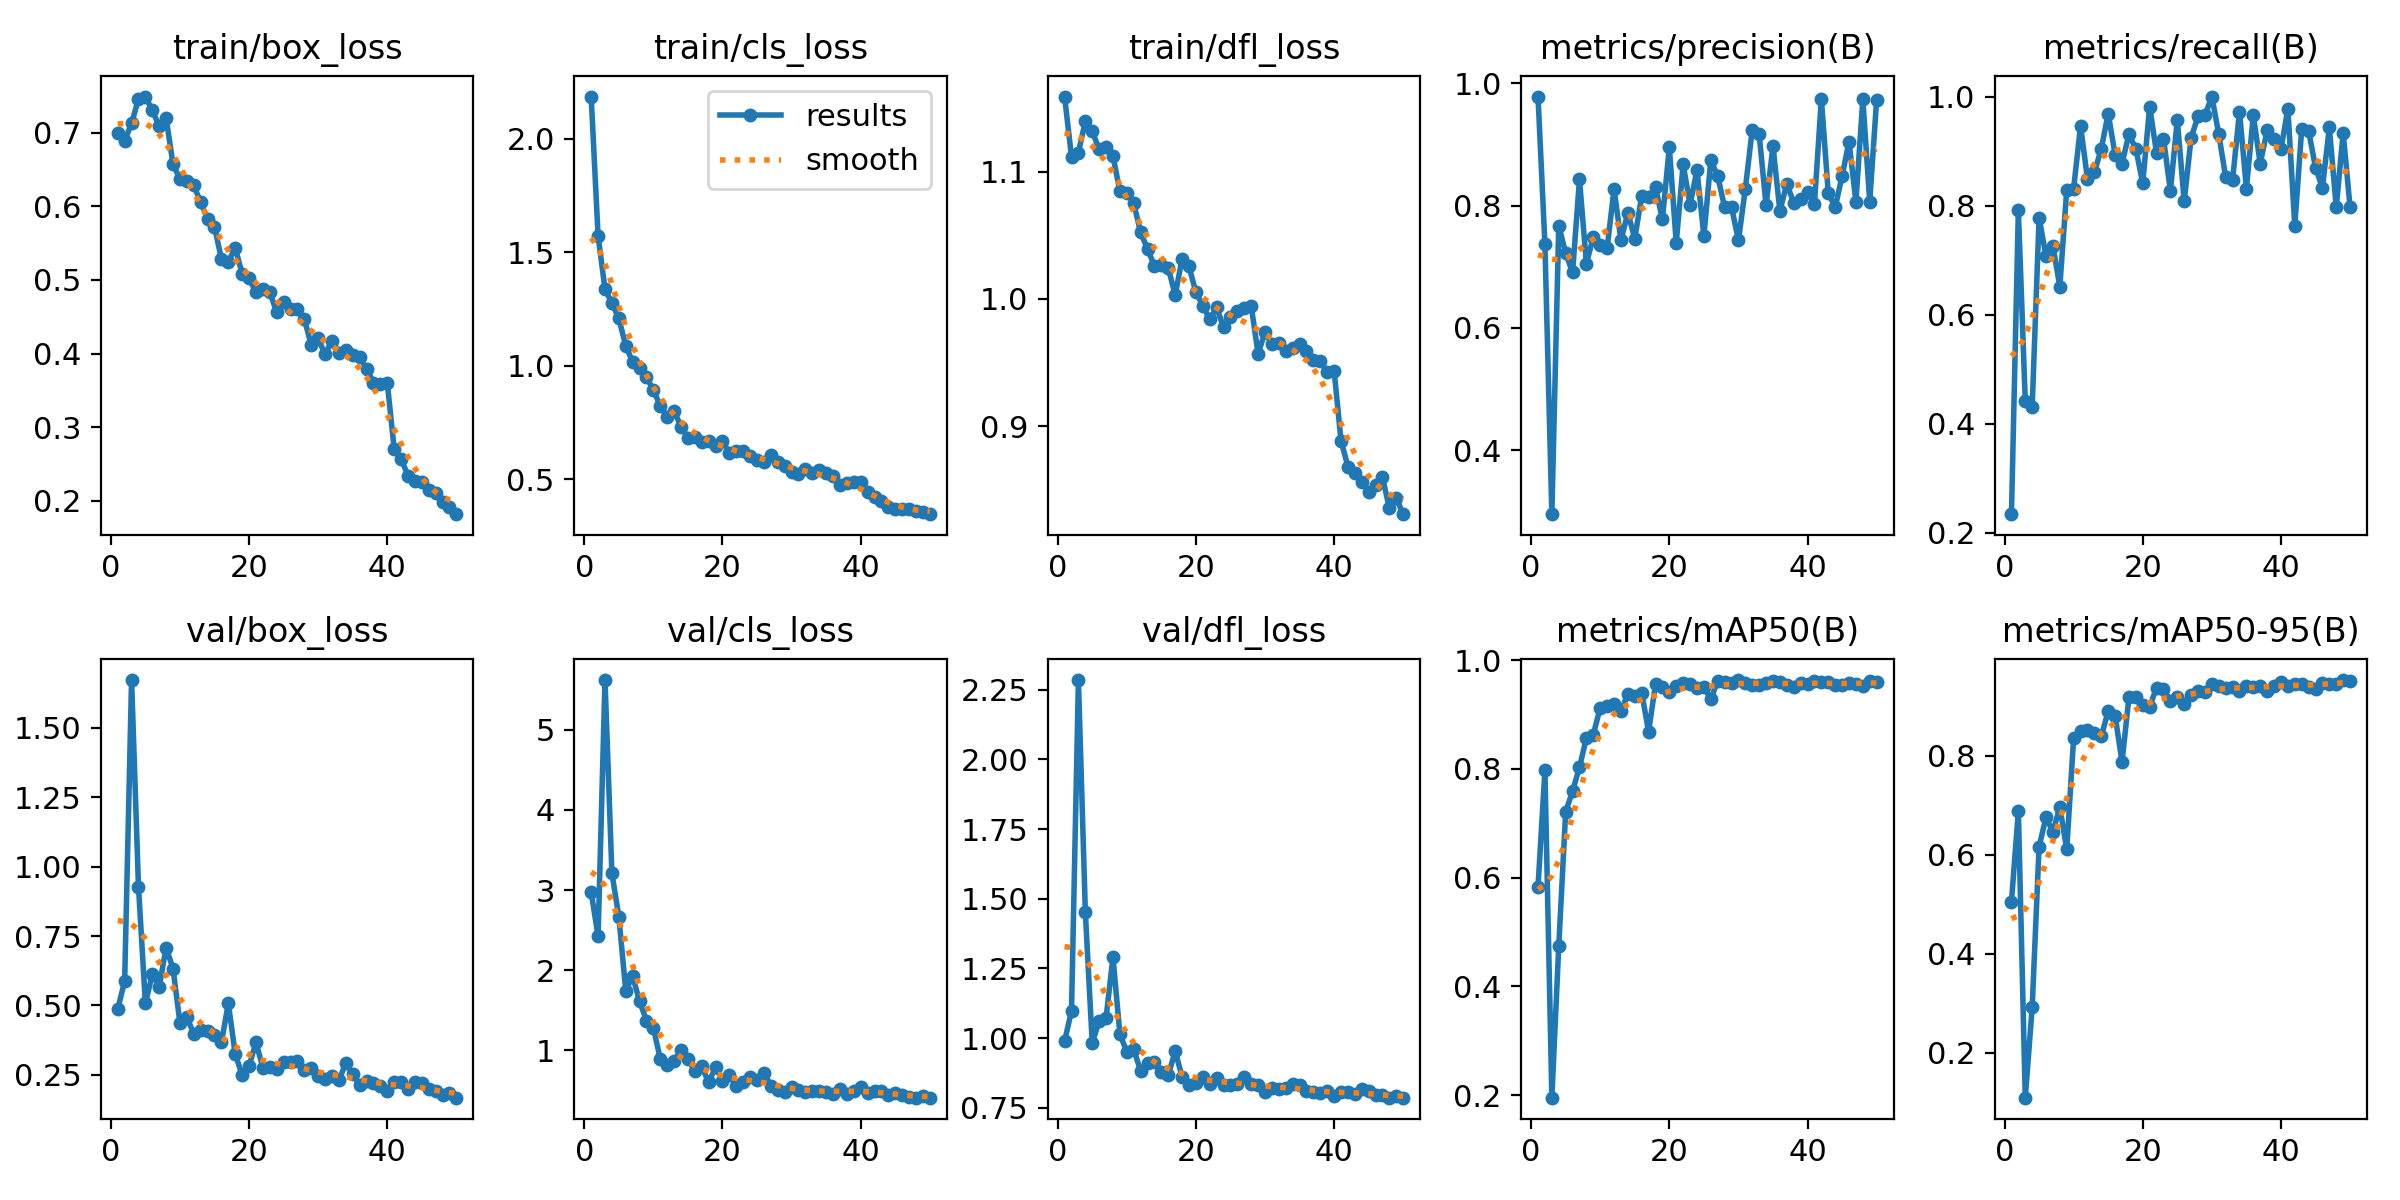

Data behind this chart, as committed beside it:
epoch, time, train/box_loss, train/cls_loss, train/dfl_loss, metrics/precision(B), metrics/recall(B), metrics/mAP50(B), metrics/mAP50-95(B), val/box_loss, val/cls_loss, val/dfl_loss, lr/pg0, lr/pg1, lr/pg2
1, 22.38, 0.6992, 2.186, 1.159, 0.9786, 0.234, 0.5838, 0.5051, 0.4872, 2.972, 0.9888, 0.0005001, 0.0005001, 0.0005001
2, 33.77, 0.6889, 1.572, 1.112, 0.7368, 0.7913, 0.7975, 0.6888, 0.588, 2.423, 1.098, 0.0009967, 0.0009967, 0.0009967
3, 44.04, 0.7128, 1.337, 1.115, 0.295, 0.4409, 0.1955, 0.1087, 1.671, 5.622, 2.284, 0.001473, 0.001473, 0.001473
4, 54.33, 0.746, 1.276, 1.139, 0.7673, 0.431, 0.4743, 0.2916, 0.9279, 3.211, 1.452, 0.001568, 0.001568, 0.001568
5, 64.6, 0.7492, 1.208, 1.131, 0.7221, 0.7779, 0.7211, 0.6167, 0.5072, 2.669, 0.9815, 0.001535, 0.001535, 0.001535
6, 75.35, 0.7306, 1.088, 1.117, 0.6908, 0.7075, 0.7594, 0.6758, 0.612, 1.746, 1.063, 0.001502, 0.001502, 0.001502
7, 86.57, 0.7087, 1.017, 1.119, 0.8429, 0.7263, 0.8034, 0.6465, 0.5675, 1.923, 1.073, 0.001469, 0.001469, 0.001469
8, 97.61, 0.7202, 0.9907, 1.112, 0.7052, 0.6514, 0.857, 0.6965, 0.7083, 1.613, 1.291, 0.001436, 0.001436, 0.001436
9, 110.2, 0.657, 0.9494, 1.085, 0.7485, 0.8287, 0.8631, 0.6111, 0.633, 1.371, 1.014, 0.001403, 0.001403, 0.001403
10, 125.2, 0.6374, 0.8939, 1.083, 0.7349, 0.8313, 0.9128, 0.8369, 0.4373, 1.281, 0.9513, 0.00137, 0.00137, 0.00137
11, 145.2, 0.635, 0.8218, 1.075, 0.7302, 0.9465, 0.9152, 0.8515, 0.4571, 0.8906, 0.9592, 0.001337, 0.001337, 0.001337
12, 160.2, 0.6285, 0.7743, 1.052, 0.8274, 0.8491, 0.9188, 0.8529, 0.3988, 0.8118, 0.8828, 0.001304, 0.001304, 0.001304
13, 171.7, 0.6055, 0.8018, 1.039, 0.7432, 0.8608, 0.9068, 0.8459, 0.4113, 0.862, 0.9123, 0.001271, 0.001271, 0.001271
14, 183.9, 0.5827, 0.731, 1.026, 0.7884, 0.9043, 0.9381, 0.8401, 0.4092, 1.004, 0.9149, 0.001238, 0.001238, 0.001238
15, 195.7, 0.5722, 0.6833, 1.026, 0.746, 0.9688, 0.935, 0.8907, 0.3941, 0.885, 0.8792, 0.001205, 0.001205, 0.001205
16, 207.7, 0.5287, 0.6882, 1.024, 0.8161, 0.8929, 0.9406, 0.8819, 0.3669, 0.7456, 0.8667, 0.001172, 0.001172, 0.001172
17, 224.4, 0.5248, 0.6643, 1.003, 0.8148, 0.877, 0.8688, 0.7877, 0.5075, 0.7972, 0.9533, 0.001139, 0.001139, 0.001139
18, 236.1, 0.5435, 0.6664, 1.031, 0.8302, 0.931, 0.9558, 0.9186, 0.3255, 0.5982, 0.8612, 0.001106, 0.001106, 0.001106
19, 247.6, 0.5084, 0.6465, 1.026, 0.7775, 0.9043, 0.9515, 0.9198, 0.2496, 0.7863, 0.833, 0.001073, 0.001073, 0.001073
20, 258.7, 0.502, 0.6664, 1.005, 0.8955, 0.8408, 0.9417, 0.9036, 0.2819, 0.6206, 0.8382, 0.00104, 0.00104, 0.00104
21, 270.4, 0.483, 0.6177, 0.9947, 0.7391, 0.9816, 0.9529, 0.8994, 0.3672, 0.6876, 0.8602, 0.001007, 0.001007, 0.001007
22, 282.8, 0.4871, 0.6249, 0.984, 0.8674, 0.896, 0.9574, 0.9386, 0.2765, 0.553, 0.8353, 0.0009739, 0.0009739, 0.0009739
23, 294.5, 0.4835, 0.6231, 0.9934, 0.8013, 0.923, 0.9557, 0.9362, 0.2795, 0.6014, 0.8569, 0.0009409, 0.0009409, 0.0009409
24, 306.4, 0.456, 0.6036, 0.9776, 0.8583, 0.8269, 0.9498, 0.9107, 0.272, 0.6712, 0.833, 0.0009078, 0.0009078, 0.0009078
25, 318.1, 0.4707, 0.5845, 0.9861, 0.7504, 0.9575, 0.9512, 0.9195, 0.2965, 0.623, 0.833, 0.0008748, 0.0008748, 0.0008748
26, 330.5, 0.4602, 0.5744, 0.9902, 0.8739, 0.8075, 0.9283, 0.9043, 0.295, 0.7195, 0.8347, 0.0008418, 0.0008418, 0.0008418
27, 342.1, 0.4599, 0.6058, 0.993, 0.8487, 0.9246, 0.962, 0.9224, 0.3002, 0.5593, 0.862, 0.0008088, 0.0008088, 0.0008088
28, 353.8, 0.4468, 0.5777, 0.9945, 0.7975, 0.9635, 0.9606, 0.9316, 0.2692, 0.508, 0.8346, 0.0007758, 0.0007758, 0.0007758
29, 365.6, 0.4118, 0.5565, 0.9571, 0.7978, 0.9655, 0.9578, 0.9287, 0.2747, 0.4741, 0.8331, 0.0007428, 0.0007428, 0.0007428
30, 377.6, 0.4205, 0.5307, 0.9739, 0.7432, 1, 0.9636, 0.9461, 0.2449, 0.5446, 0.8082, 0.0007098, 0.0007098, 0.0007098
31, 390, 0.3987, 0.5215, 0.9643, 0.8277, 0.931, 0.959, 0.9407, 0.2359, 0.5034, 0.8213, 0.0006768, 0.0006768, 0.0006768
32, 402.1, 0.4176, 0.545, 0.9656, 0.9246, 0.8522, 0.9548, 0.9368, 0.2446, 0.4791, 0.8186, 0.0006438, 0.0006438, 0.0006438
33, 413.7, 0.401, 0.5256, 0.9591, 0.9165, 0.8474, 0.9547, 0.9387, 0.2308, 0.4926, 0.8221, 0.0006108, 0.0006108, 0.0006108
34, 425.6, 0.4049, 0.5406, 0.9611, 0.8006, 0.9724, 0.9579, 0.9324, 0.2922, 0.4911, 0.8358, 0.0005778, 0.0005778, 0.0005778
35, 437.2, 0.3975, 0.5286, 0.9646, 0.8972, 0.8312, 0.9612, 0.9408, 0.2534, 0.4781, 0.8303, 0.0005448, 0.0005448, 0.0005448
36, 449.4, 0.3947, 0.5122, 0.9592, 0.791, 0.9655, 0.9601, 0.9386, 0.2131, 0.4544, 0.8103, 0.0005118, 0.0005118, 0.0005118
37, 461.5, 0.3796, 0.4736, 0.9523, 0.8358, 0.8769, 0.9546, 0.941, 0.227, 0.5199, 0.8064, 0.0004788, 0.0004788, 0.0004788
38, 473.5, 0.3604, 0.4825, 0.951, 0.8047, 0.9379, 0.9513, 0.9316, 0.22, 0.4579, 0.8037, 0.0004458, 0.0004458, 0.0004458
39, 484.6, 0.3588, 0.4882, 0.9427, 0.8114, 0.923, 0.9574, 0.9411, 0.2116, 0.4939, 0.8116, 0.0004127, 0.0004127, 0.0004127
40, 495.6, 0.3604, 0.49, 0.9436, 0.8222, 0.9034, 0.9566, 0.9491, 0.1934, 0.5462, 0.7927, 0.0003797, 0.0003797, 0.0003797
41, 566.1, 0.2701, 0.4434, 0.8887, 0.8027, 0.9777, 0.9625, 0.9414, 0.2258, 0.4656, 0.8065, 0.0003467, 0.0003467, 0.0003467
42, 576.4, 0.2566, 0.4206, 0.8684, 0.9748, 0.7627, 0.9606, 0.9457, 0.2236, 0.4882, 0.8058, 0.0003137, 0.0003137, 0.0003137
43, 587.4, 0.2341, 0.4044, 0.8632, 0.8203, 0.9402, 0.9601, 0.9466, 0.1998, 0.4897, 0.7992, 0.0002807, 0.0002807, 0.0002807
44, 598, 0.2265, 0.3762, 0.8562, 0.7974, 0.9373, 0.9538, 0.9399, 0.224, 0.445, 0.8165, 0.0002477, 0.0002477, 0.0002477
45, 608.7, 0.2249, 0.3697, 0.8488, 0.8483, 0.8698, 0.9539, 0.9354, 0.2213, 0.4604, 0.8093, 0.0002147, 0.0002147, 0.0002147
46, 619.6, 0.215, 0.3687, 0.8543, 0.9048, 0.8325, 0.9579, 0.9471, 0.1983, 0.4459, 0.7957, 0.0001817, 0.0001817, 0.0001817
47, 630.5, 0.2106, 0.3685, 0.8599, 0.8063, 0.9433, 0.9564, 0.946, 0.1936, 0.4189, 0.7947, 0.0001487, 0.0001487, 0.0001487
48, 641.5, 0.1982, 0.3597, 0.8356, 0.9742, 0.7965, 0.9529, 0.945, 0.1765, 0.4078, 0.7868, 0.0001157, 0.0001157, 0.0001157
49, 652.6, 0.1919, 0.3552, 0.8435, 0.8063, 0.9339, 0.9626, 0.9537, 0.1855, 0.4231, 0.7905, 8.26832e-05, 8.26832e-05, 8.26832e-05
50, 663.8, 0.1816, 0.3462, 0.831, 0.9736, 0.797, 0.9604, 0.952, 0.1682, 0.4082, 0.7863, 4.96766e-05, 4.96766e-05, 4.96766e-05
